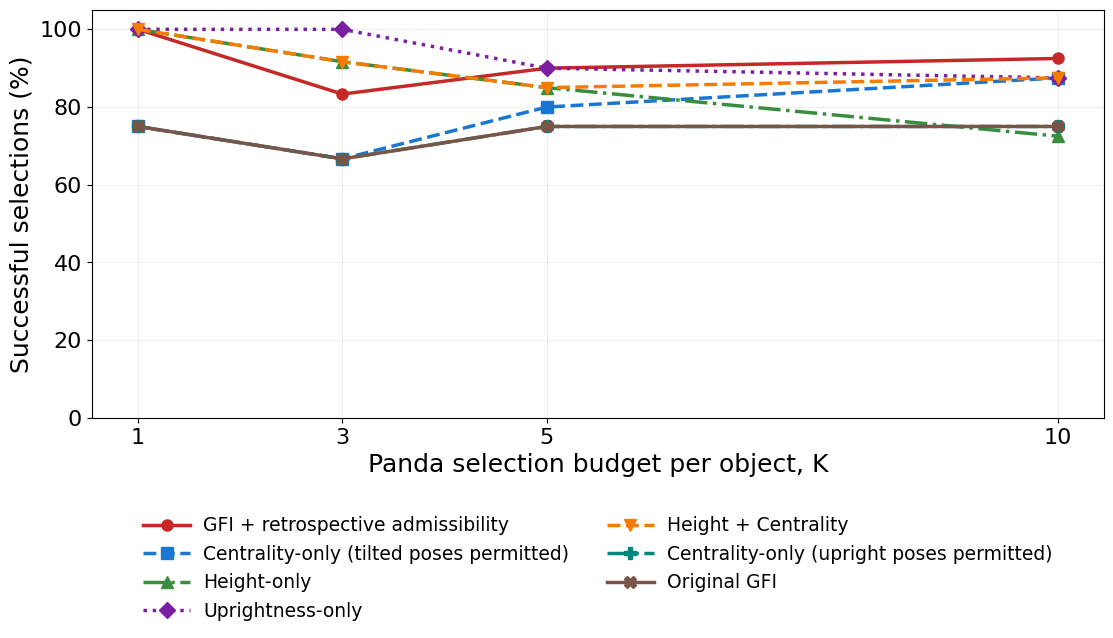
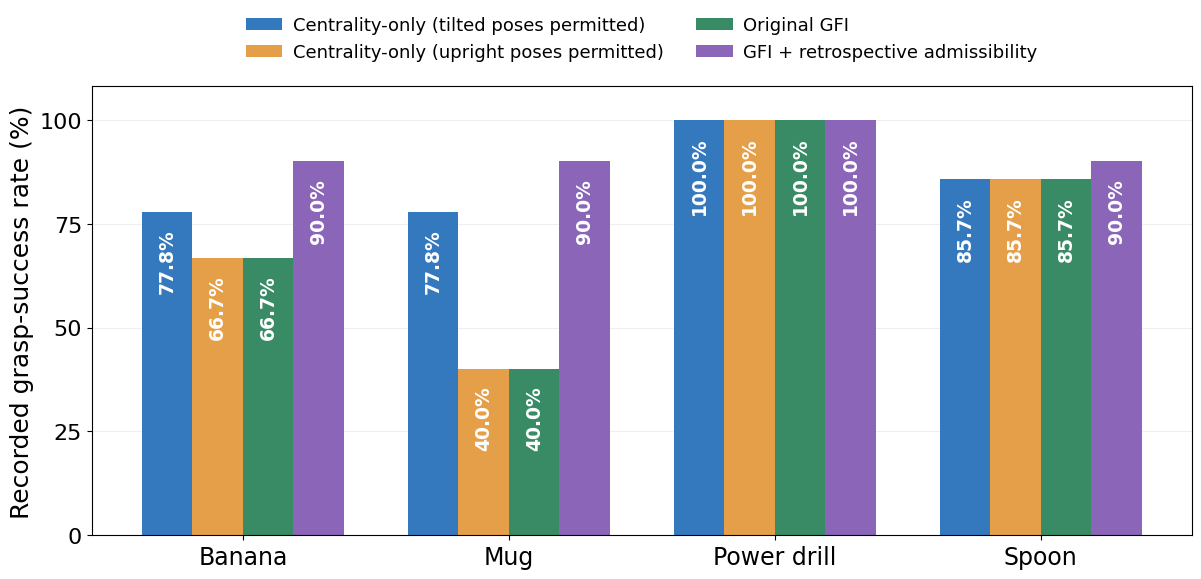

Source code (Python) for these figures, in order:
import numpy as np
import matplotlib
matplotlib.use("Agg")
import matplotlib.pyplot as plt
from pathlib import Path

OUT = Path("icara2027_evaluation/FINAL_FIGURES")
OUT.mkdir(parents=True, exist_ok=True)

plt.rcParams.update({
    "font.family": "DejaVu Sans",
    "font.size": 15,
    "axes.labelsize": 18,
    "xtick.labelsize": 16,
    "ytick.labelsize": 16,
    "legend.fontsize": 14,
    "pdf.fonttype": 42,
    "ps.fonttype": 42,
    "svg.fonttype": "none",
    "savefig.facecolor": "white"
})

# ==============================================
# FIGURE 9: SEVEN-METHOD PANDA LINE CHART
# ==============================================

K = np.array([1, 3, 5, 10])

series = [
    ("GFI + retrospective admissibility",
     [100, 83.3333, 90, 92.5], "#C62828", "o", "-"),

    ("Centrality-only (tilted poses permitted)",
     [75, 66.6667, 80, 87.5], "#1976D2", "s", "--"),

    ("Height-only",
     [100, 91.6667, 85, 72.5], "#388E3C", "^", "-."),

    ("Uprightness-only",
     [100, 100, 90, 87.5], "#7B1FA2", "D", ":"),

    ("Height + Centrality",
     [100, 91.6667, 85, 87.5], "#F57C00", "v", "--"),

    ("Centrality-only (upright poses permitted)",
     [75, 66.6667, 75, 75], "#00897B", "P", "-."),

    ("Original GFI",
     [75, 66.6667, 75, 75], "#795548", "X", "-")
]

fig, ax = plt.subplots(figsize=(11.5, 6.8))

for label, values, color, marker, style in series:
    ax.plot(
        K, values,
        label=label,
        color=color,
        marker=marker,
        linestyle=style,
        linewidth=2.5,
        markersize=8
    )

ax.set_xlabel("Panda selection budget per object, K")
ax.set_ylabel("Successful selections (%)")
ax.set_xticks(K)
ax.set_ylim(0, 105)
ax.set_yticks([0, 20, 40, 60, 80, 100])
ax.grid(alpha=0.2)

ax.legend(
    loc="upper center",
    bbox_to_anchor=(0.5, -0.20),
    ncol=2,
    fontsize=13.5,
    frameon=False,
    columnspacing=2.0,
    handlelength=2.5,
    handletextpad=0.7
)

fig.subplots_adjust(
    left=0.10, right=0.98,
    top=0.96, bottom=0.36
)

for ext in ("pdf", "png", "svg"):
    fig.savefig(
        OUT / f"figure_9_panda_seven_methods_LARGE.{ext}",
        dpi=600,
        bbox_inches="tight"
    )

plt.close(fig)

# ==============================================
# FIGURE 10: FOUR-METHOD PANDA BAR CHART
# ==============================================

objects = ["Banana", "Mug", "Power drill", "Spoon"]

methods = [
    ("Centrality-only (tilted poses permitted)",
     [77.8, 77.8, 100, 85.7], "#3478BD"),

    ("Centrality-only (upright poses permitted)",
     [66.7, 40, 100, 85.7], "#E69F49"),

    ("Original GFI",
     [66.7, 40, 100, 85.7], "#398B65"),

    ("GFI + retrospective admissibility",
     [90, 90, 100, 90], "#8A65B8")
]

x = np.arange(len(objects))
width = 0.19

fig, ax = plt.subplots(figsize=(12.5, 6.8))

for i, (label, values, color) in enumerate(methods):
    offset = (i - 1.5) * width

    bars = ax.bar(
        x + offset,
        values,
        width,
        color=color,
        label=label
    )

    # White percentages INSIDE the bars
    for bar, value in zip(bars, values):
        ax.text(
            bar.get_x() + bar.get_width() / 2,
            bar.get_height() - 4,
            f"{value:.1f}%",
            ha="center",
            va="top",
            rotation=90,
            fontsize=13.5,
            fontweight="bold",
            color="white"
        )

ax.set_ylabel("Recorded grasp-success rate (%)")
ax.set_xticks(x)
ax.set_xticklabels(objects, fontsize=17)
ax.set_ylim(0, 108)
ax.set_yticks([0, 25, 50, 75, 100])
ax.grid(axis="y", alpha=0.2)
ax.set_axisbelow(True)

# Full-width labels, TWO columns
ax.legend(
    loc="lower center",
    bbox_to_anchor=(0.5, 1.02),
    ncol=2,
    fontsize=13,
    frameon=False,
    columnspacing=1.8,
    handletextpad=0.6
)

fig.subplots_adjust(
    left=0.10, right=0.98,
    top=0.78, bottom=0.12
)

for ext in ("pdf", "png", "svg"):
    fig.savefig(
        OUT / f"Panda_Four_Method_Grasp_Success_LARGE.{ext}",
        dpi=600,
        bbox_inches="tight"
    )

plt.close(fig)

print("\nSUCCESS: Both Panda figures generated.")
print("Output directory:", OUT.resolve())
